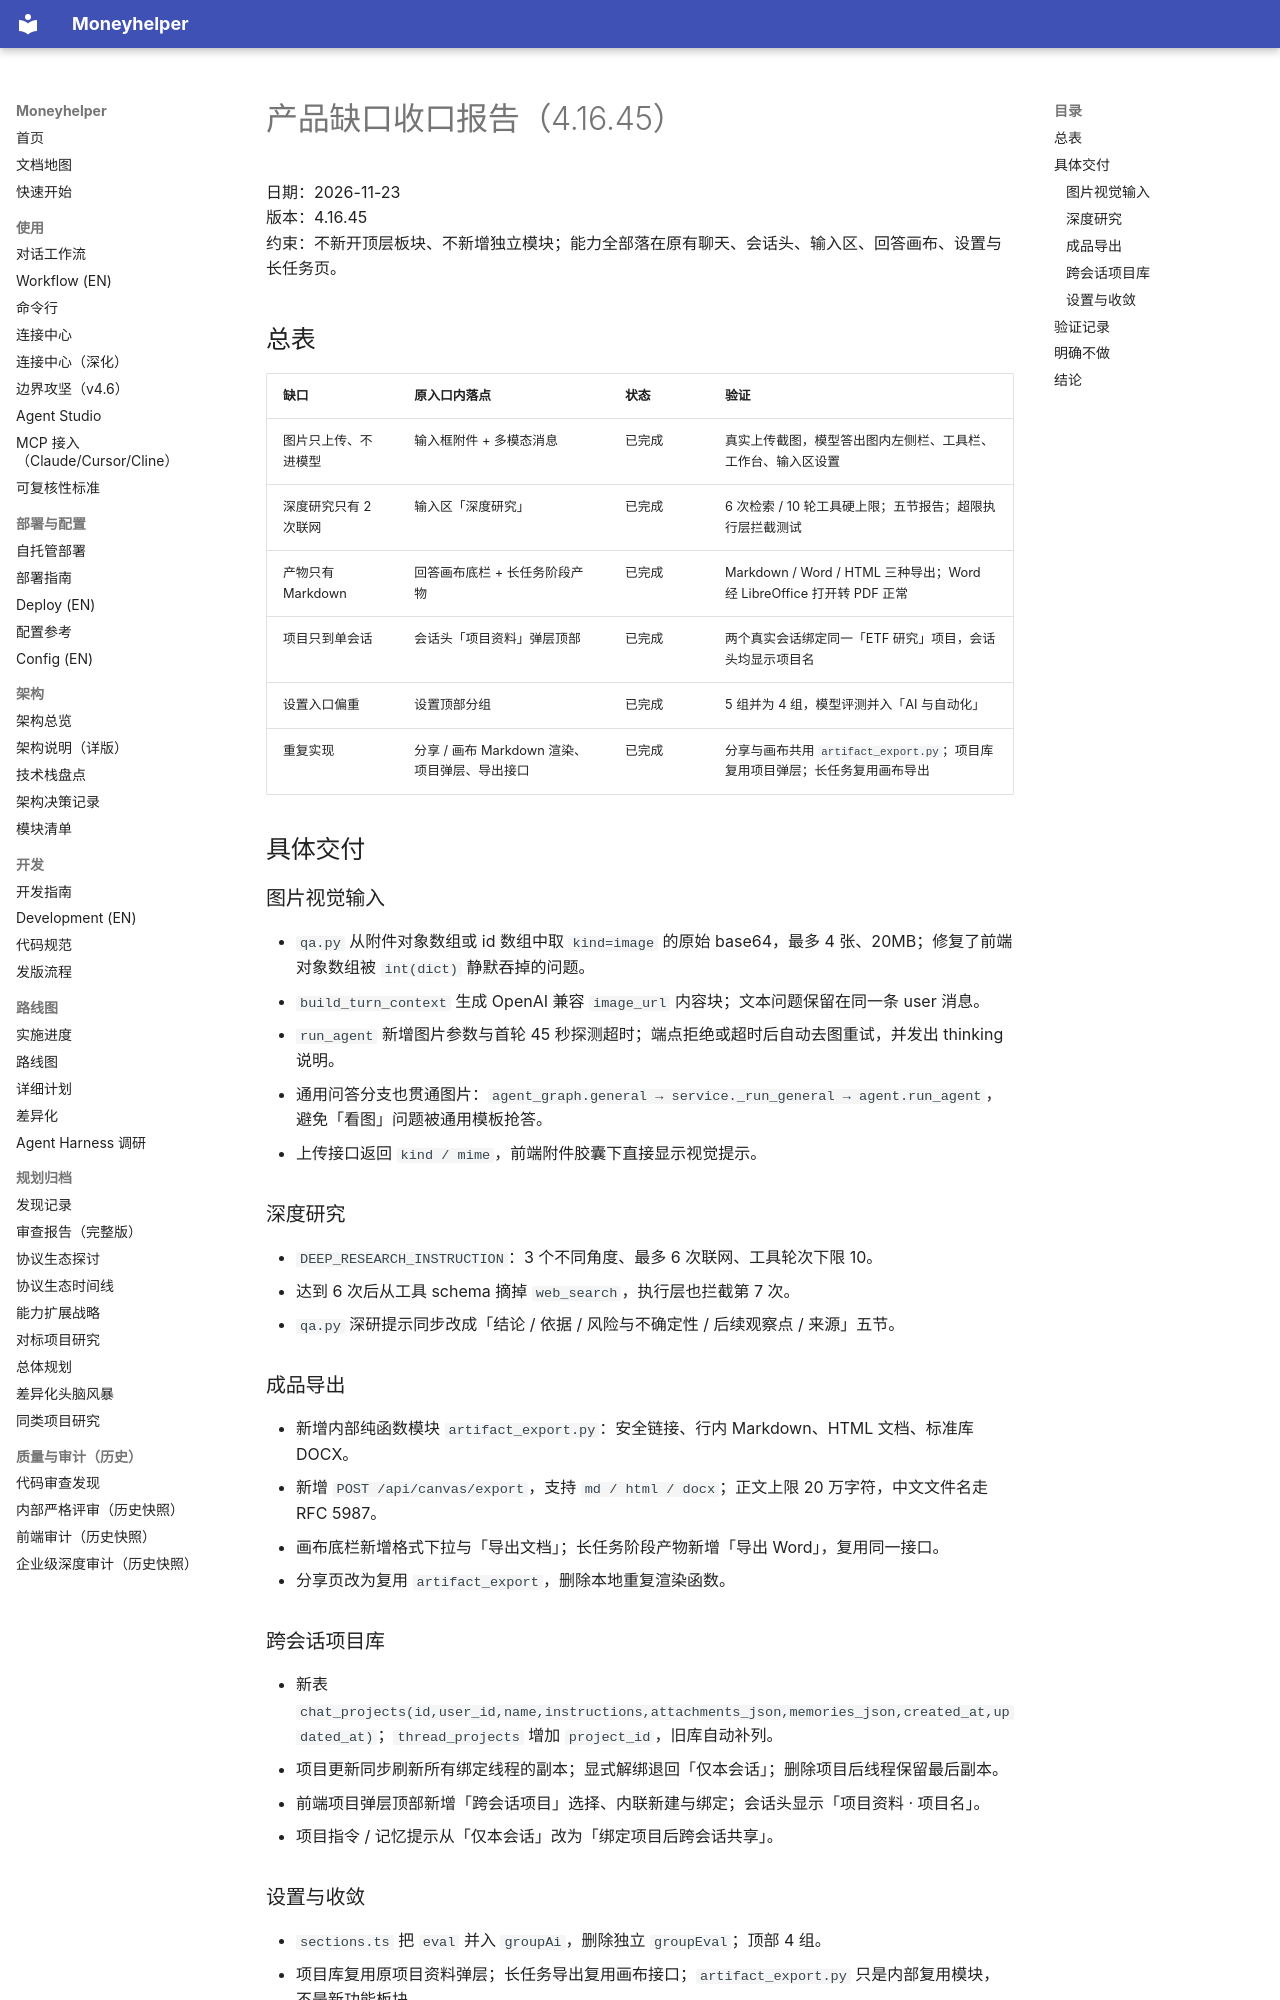

repository: badhope/moneyhelper · page: ROADMAP-COMPLETION-4.16.45/index.html · generator: mkdocs

# 产品缺口收口报告（4.16.45）

日期：2026-11-23  
版本：4.16.45  
约束：不新开顶层板块、不新增独立模块；能力全部落在原有聊天、会话头、输入区、回答画布、设置与长任务页。

## 总表

| 缺口 | 原入口内落点 | 状态 | 验证 |
|---|---|---|---|
| 图片只上传、不进模型 | 输入框附件 + 多模态消息 | 已完成 | 真实上传截图，模型答出图内左侧栏、工具栏、工作台、输入区设置 |
| 深度研究只有 2 次联网 | 输入区「深度研究」 | 已完成 | 6 次检索 / 10 轮工具硬上限；五节报告；超限执行层拦截测试 |
| 产物只有 Markdown | 回答画布底栏 + 长任务阶段产物 | 已完成 | Markdown / Word / HTML 三种导出；Word 经 LibreOffice 打开转 PDF 正常 |
| 项目只到单会话 | 会话头「项目资料」弹层顶部 | 已完成 | 两个真实会话绑定同一「ETF 研究」项目，会话头均显示项目名 |
| 设置入口偏重 | 设置顶部分组 | 已完成 | 5 组并为 4 组，模型评测并入「AI 与自动化」 |
| 重复实现 | 分享 / 画布 Markdown 渲染、项目弹层、导出接口 | 已完成 | 分享与画布共用 `artifact_export.py`；项目库复用项目弹层；长任务复用画布导出 |

## 具体交付

### 图片视觉输入

- `qa.py` 从附件对象数组或 id 数组中取 `kind=image` 的原始 base64，最多 4 张、20MB；修复了前端对象数组被 `int(dict)` 静默吞掉的问题。
- `build_turn_context` 生成 OpenAI 兼容 `image_url` 内容块；文本问题保留在同一条 user 消息。
- `run_agent` 新增图片参数与首轮 45 秒探测超时；端点拒绝或超时后自动去图重试，并发出 thinking 说明。
- 通用问答分支也贯通图片：`agent_graph.general → service._run_general → agent.run_agent`，避免「看图」问题被通用模板抢答。
- 上传接口返回 `kind / mime`，前端附件胶囊下直接显示视觉提示。

### 深度研究

- `DEEP_RESEARCH_INSTRUCTION`：3 个不同角度、最多 6 次联网、工具轮次下限 10。
- 达到 6 次后从工具 schema 摘掉 `web_search`，执行层也拦截第 7 次。
- `qa.py` 深研提示同步改成「结论 / 依据 / 风险与不确定性 / 后续观察点 / 来源」五节。

### 成品导出

- 新增内部纯函数模块 `artifact_export.py`：安全链接、行内 Markdown、HTML 文档、标准库 DOCX。
- 新增 `POST /api/canvas/export`，支持 `md / html / docx`；正文上限 20 万字符，中文文件名走 RFC 5987。
- 画布底栏新增格式下拉与「导出文档」；长任务阶段产物新增「导出 Word」，复用同一接口。
- 分享页改为复用 `artifact_export`，删除本地重复渲染函数。

### 跨会话项目库

- 新表 `chat_projects(id,user_id,name,instructions,attachments_json,memories_json,created_at,updated_at)`；`thread_projects` 增加 `project_id`，旧库自动补列。
- 项目更新同步刷新所有绑定线程的副本；显式解绑退回「仅本会话」；删除项目后线程保留最后副本。
- 前端项目弹层顶部新增「跨会话项目」选择、内联新建与绑定；会话头显示「项目资料 · 项目名」。
- 项目指令 / 记忆提示从「仅本会话」改为「绑定项目后跨会话共享」。

### 设置与收敛

- `sections.ts` 把 `eval` 并入 `groupAi`，删除独立 `groupEval`；顶部 4 组。
- 项目库复用原项目资料弹层；长任务导出复用画布接口；`artifact_export.py` 只是内部复用模块，不是新功能板块。
